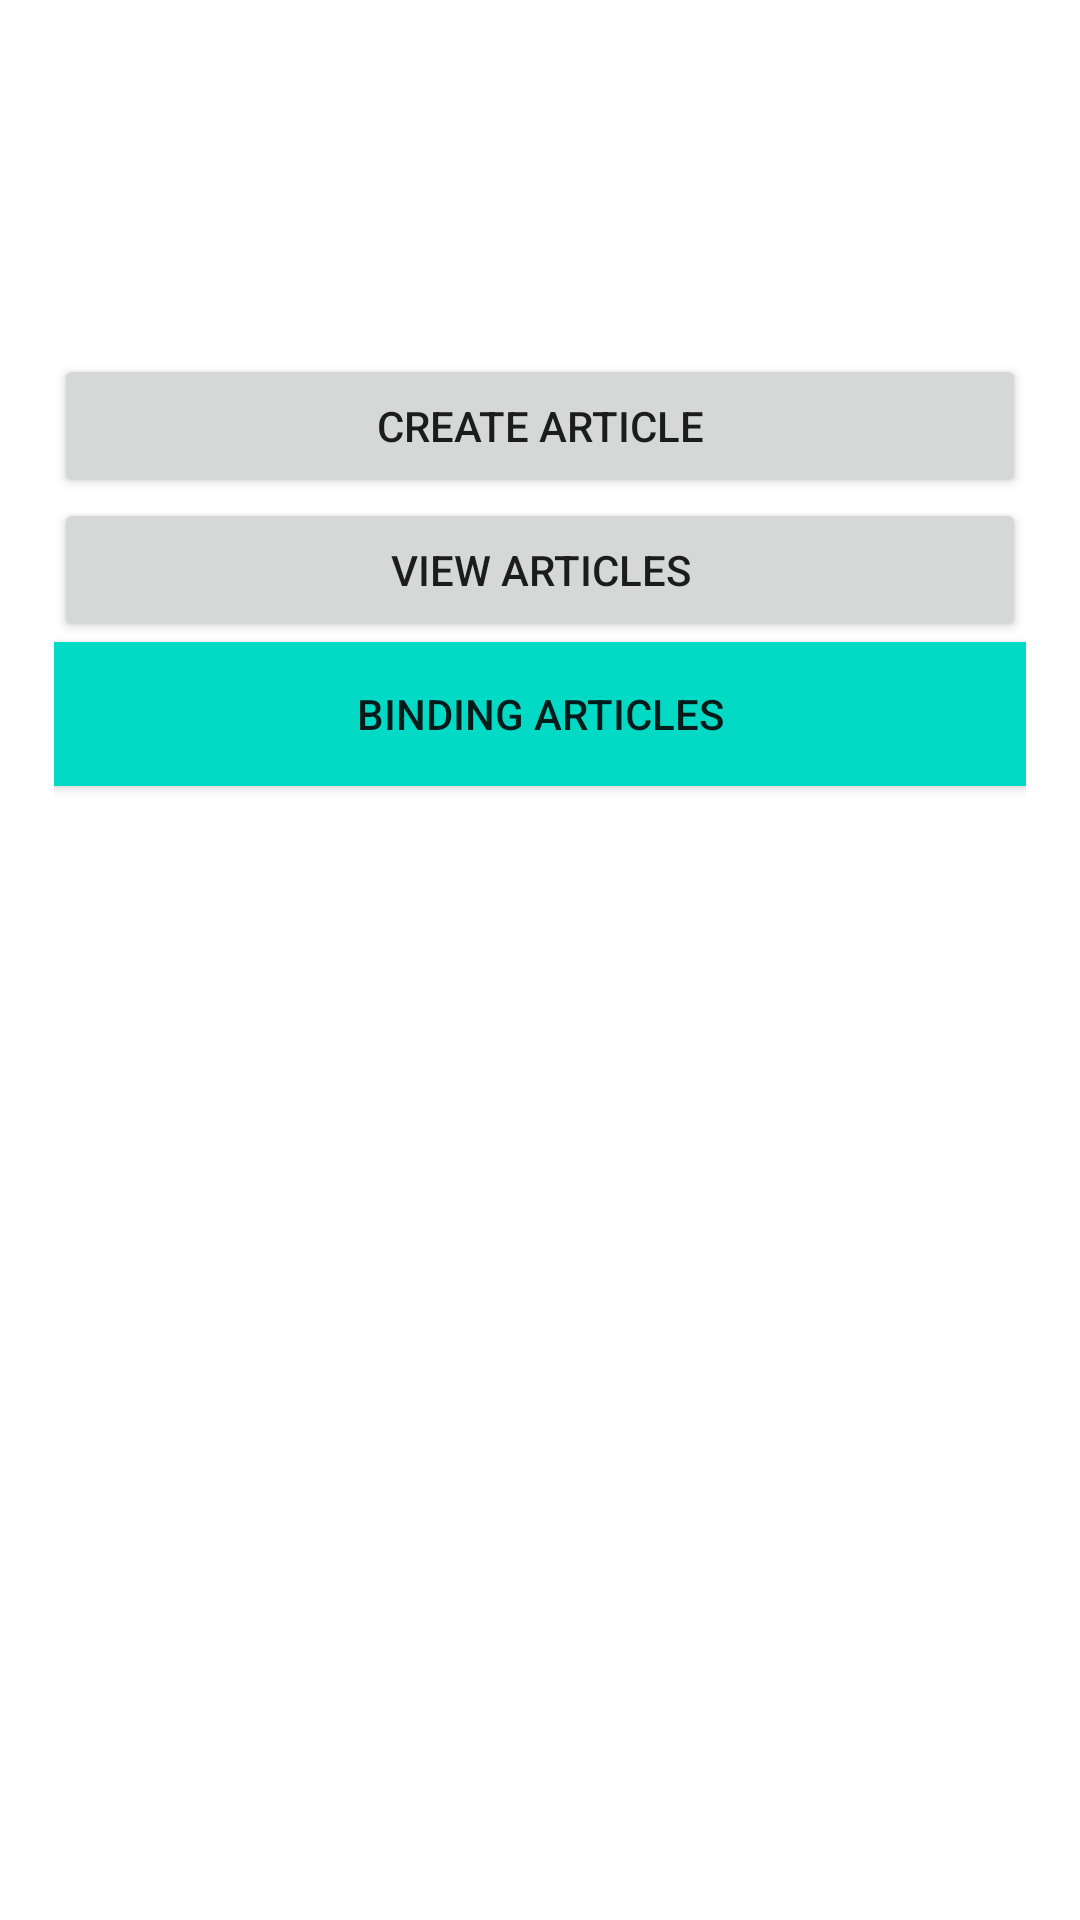

Android layout source for this screen:
<!-- AndroidManifest.xml: application theme Theme.LegendaryNews -->
<!-- res/layout/activity_home.xml -->
<?xml version="1.0" encoding="utf-8"?>
<LinearLayout xmlns:android="http://schemas.android.com/apk/res/android"
    xmlns:app="http://schemas.android.com/apk/res-auto"
    xmlns:tools="http://schemas.android.com/tools"
    android:layout_width="match_parent"
    android:layout_height="match_parent"
    tools:context=".home"
    android:orientation="vertical"
    android:padding="18sp">
    <Button
        android:id="@+id/btn_create_article"
        android:layout_marginTop="100dp"
        android:layout_width="match_parent"
        android:layout_height="wrap_content"
        android:text="Create article"/>
    <Button
        android:id="@+id/btn_view_article"
        android:layout_width="match_parent"
        android:layout_height="wrap_content"
        android:text="View articles"/>
    <Button
        android:background="@color/colorAccent"
        android:id="@+id/btn_binding_articles"
        android:layout_width="match_parent"
        android:layout_height="wrap_content"
        android:text="binding articles"/>


</LinearLayout>
<!-- resources referenced by this layout -->
<resources>
  <style name="Theme.LegendaryNews" parent="Theme.MaterialComponents.DayNight.DarkActionBar">
          
          <item name="colorPrimary">@color/purple_500</item>
          <item name="colorPrimaryVariant">@color/purple_700</item>
          <item name="colorOnPrimary">@color/white</item>
          
          <item name="colorSecondary">@color/teal_200</item>
          <item name="colorSecondaryVariant">@color/teal_700</item>
          <item name="colorOnSecondary">@color/black</item>
          
          <item name="android:statusBarColor" tools:targetApi="l">?attr/colorPrimaryVariant</item>
          
      </style>
  <!-- not gathered from this repository: default colours our renderer supplied (Android Studio template values) -->
  <color name="purple_500">#FF6200EE</color>
  <color name="purple_700">#FF3700B3</color>
  <color name="teal_200">#FF03DAC5</color>
  <color name="teal_700">#FF018786</color>
  <color name="black">#FF000000</color>
  <color name="white">#FFFFFFFF</color>
  <color name="colorAccent">#FF03DAC5</color>
</resources>
